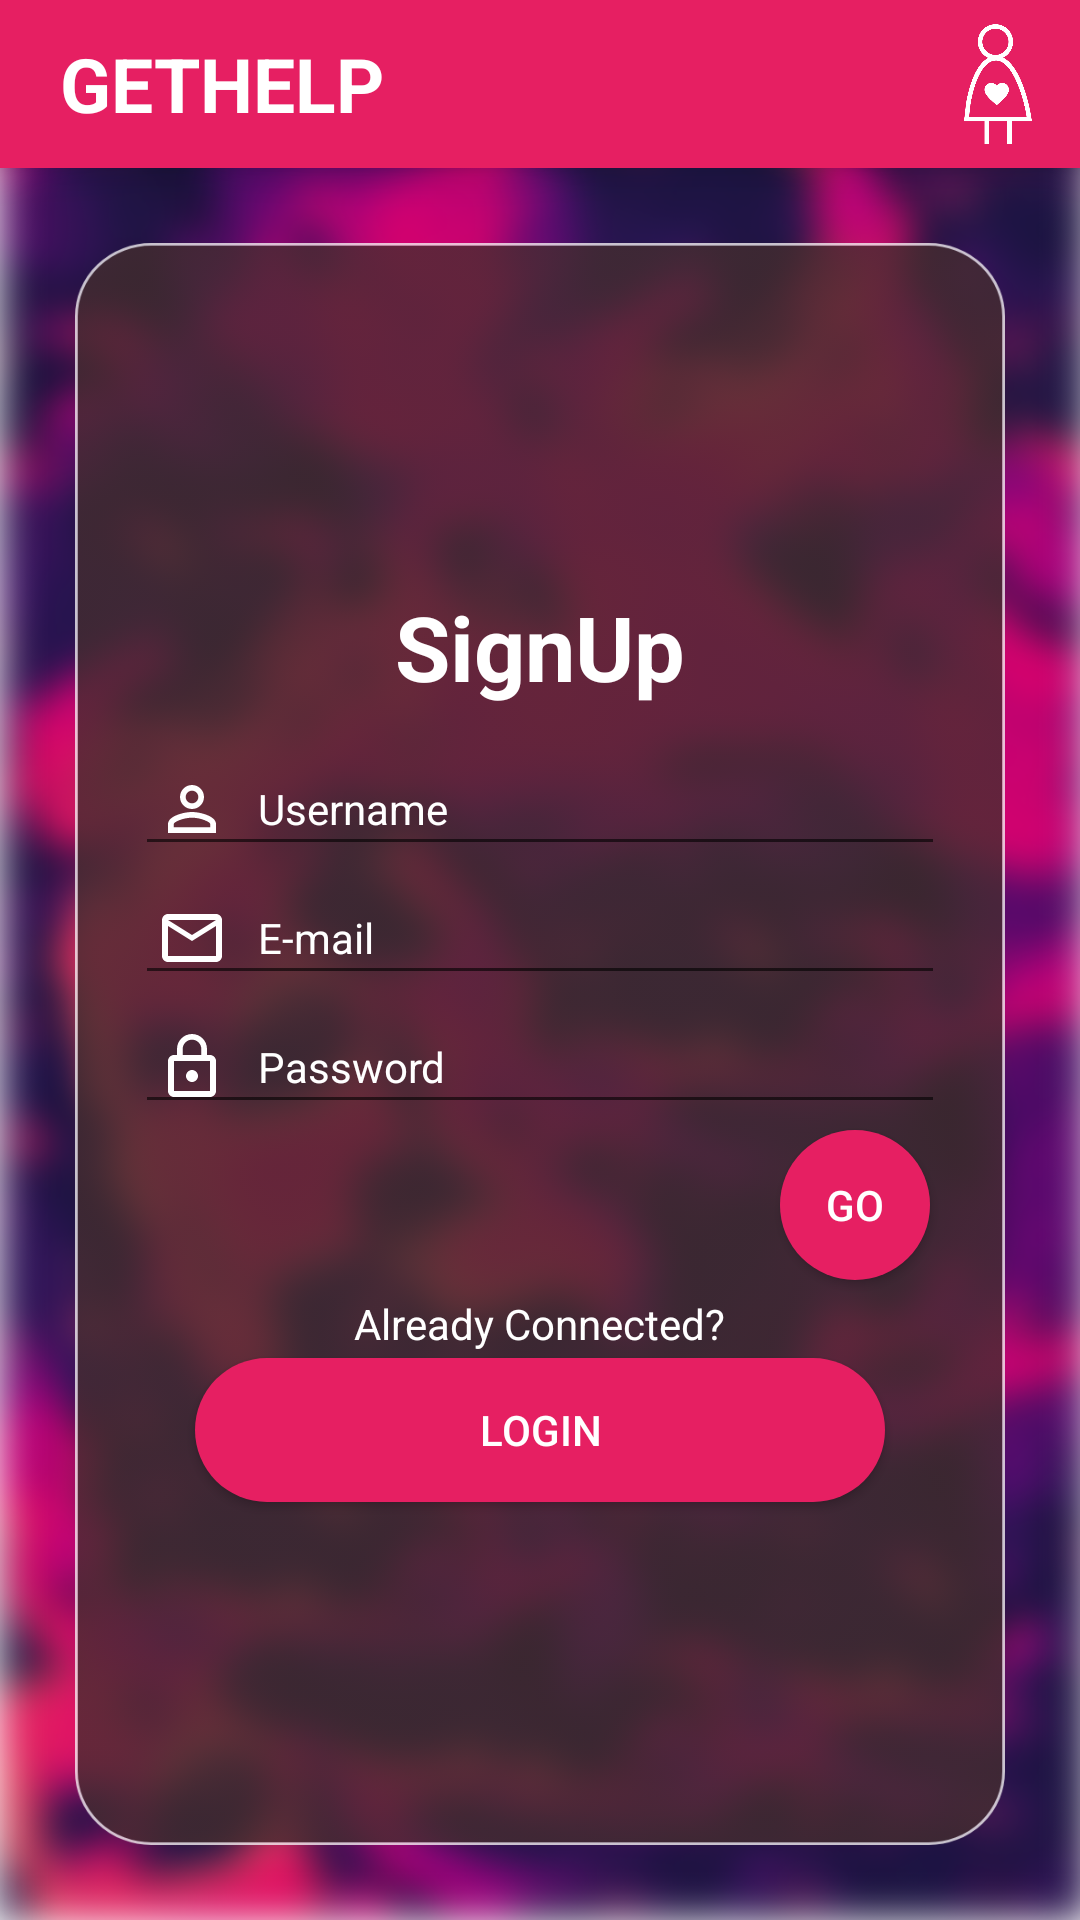

Here is an Android app screen rendered from its layout file. Give the layout XML and the strings, colors and styles it references.
<!-- AndroidManifest.xml: application theme AppTheme -->
<!-- res/layout/activity_sign_up.xml -->
<?xml version="1.0" encoding="utf-8"?>
<RelativeLayout xmlns:android="http://schemas.android.com/apk/res/android"
    xmlns:app="http://schemas.android.com/apk/res-auto"
    xmlns:tools="http://schemas.android.com/tools"
    android:layout_width="match_parent"
    android:layout_height="match_parent"
    tools:context=".LoginActivity"
    android:background="@drawable/login_bg">

    <include layout="@layout/toolbar_layout"/>
    <LinearLayout
        android:layout_width="match_parent"
        android:layout_margin = "25dp"
        android:orientation="vertical"
        android:layout_below="@+id/my_toolbar"
        android:layout_height="wrap_content"
        android:gravity="center"
        android:background="@drawable/login_layout">
        <TextView
            android:id="@+id/Title"
            android:layout_width="wrap_content"
            android:layout_height="wrap_content"
            android:text="@string/SignUpTitle"
            android:textSize="30dp"
            android:textStyle="bold"
            android:textColor="@color/WhiteColor"
            android:padding="10dp"
            />

            <EditText
                android:id="@+id/username"
                android:layout_width="match_parent"
                android:layout_height="wrap_content"
                android:layout_marginEnd="20dp"
                android:layout_marginStart="20dp"
                android:drawableLeft="@drawable/ic_perm_identity_black_24dp"
                android:drawablePadding="10dp"
                android:hint="@string/username"
                android:inputType="text"
                android:padding="7dp"
                android:textColor="@color/WhiteColor"
                android:textColorHint="@color/WhiteColor"
                android:layout_marginTop="5dp"
                android:textSize="14sp" />


            <EditText
                android:id="@+id/email"
                android:layout_width="match_parent"
                android:layout_height="wrap_content"
                android:layout_marginEnd="20dp"
                android:layout_marginStart="20dp"
                android:drawableLeft="@drawable/ic_mail_outline_black_24dp"
                android:drawablePadding="10dp"
                android:layout_marginTop="5dp"
                android:hint="@string/email"
                android:inputType="text"
                android:textColor="@color/WhiteColor"
                android:padding="7dp"
                android:textColorHint="@color/WhiteColor"
                android:textSize="14sp" />

            <EditText
                android:id="@+id/password"
                android:layout_width="match_parent"
                android:layout_height="wrap_content"
                android:layout_marginEnd="20dp"
                android:layout_marginStart="20dp"
                android:layout_marginTop="5dp"
                android:drawableLeft="@drawable/ic_lock_outline_black_24dp"
                android:drawablePadding="10dp"
                android:hint="@string/password"
                android:inputType="textPassword"
                android:padding="7dp"
                android:textColorHint="@color/WhiteColor"
                android:textColor="@color/WhiteColor"
                android:textSize="14sp" />

            <Button
                android:id="@+id/signin"
                android:layout_width="50dp"
                android:layout_height="50dp"
                android:layout_gravity="end"
                android:layout_marginEnd="25dp"
                android:layout_marginTop="2dp"
                android:background="@drawable/button_background"
                android:text="@string/GoText"
                android:textColor="@color/WhiteColor"/>
            <TextView
                android:layout_width="wrap_content"
                android:layout_height="wrap_content"
                android:layout_gravity="center"
                android:layout_marginTop="05dp"
                android:text="@string/AlreadyAccount"
                android:textAlignment="center"
                android:textColor="@color/WhiteColor"
                />

            <Button
                android:layout_width="match_parent"
                android:layout_height="wrap_content"
                android:layout_gravity="center"
                android:layout_marginLeft="40dp"
                android:layout_marginRight="40dp"
                android:layout_marginTop="2dp"
                android:id="@+id/loginbtn"
                android:layout_marginBottom="10dp"
                android:background="@drawable/button_background"
                android:text="@string/login"
                android:textColor="@android:color/white" />
    </LinearLayout>
</RelativeLayout>
<!-- res/layout/toolbar_layout.xml (included above) -->
<?xml version="1.0" encoding="utf-8"?>
<android.support.v7.widget.Toolbar
    xmlns:android="http://schemas.android.com/apk/res/android"
    xmlns:app="http://schemas.android.com/apk/res-auto"
    android:id="@+id/my_toolbar"
    android:layout_width="match_parent"
    android:layout_height="?attr/actionBarSize"
    style="@style/HeaderBar"
    app:theme="@style/FullscreenActionBarStyle"
    app:popupTheme="@style/FullscreenTheme"
    android:elevation="8dp">

    <TextView
        android:id="@+id/AppNameOnToolbar"
        android:layout_width="wrap_content"
        android:layout_height="wrap_content"
        android:text="@string/app_name"
        android:textAllCaps="true"
        android:background="@color/colorPrimary"
        android:layout_below="@id/AppLogoOnSplash"
        android:layout_centerHorizontal="true"
        android:textSize="25dp"
        android:padding="4dp"
        android:textStyle="bold"
        android:textColor="#fff"/>

    <ImageView
        android:id="@+id/toolbar_logo"
        android:layout_width="wrap_content"
        android:layout_height="40dp"
        android:layout_gravity="right"
        android:layout_marginRight="15dp"
        android:adjustViewBounds="true"
        android:background="@color/colorPrimary"
        android:src="@drawable/app_logo"/>

</android.support.v7.widget.Toolbar>
<!-- resources referenced by this layout -->
<resources>
  <color name="WhiteColor">#fff</color>
  <color name="colorPrimary">#E61F62</color>
  <!-- drawable app_logo: png bitmap (drawable-hdpi, 6702 bytes) -->
  <!-- drawable button_background (drawable) -->
  <?xml version="1.0" encoding="utf-8"?>
  <ripple xmlns:android="http://schemas.android.com/apk/res/android"
      android:color="#E61F62">
  
      <item>
          <shape android:shape="rectangle"
              >
  
  
              <corners
                  android:radius="100dp"/>
  
  
              <gradient android:angle="0"
                  android:startColor="#E61F62"
                  android:endColor="#E61F62"/>
  
          </shape>
      </item>
  </ripple>
  <!-- drawable ic_lock_outline_black_24dp (drawable) -->
  <vector xmlns:android="http://schemas.android.com/apk/res/android"
          android:width="24dp"
          android:height="24dp"
          android:viewportWidth="24.0"
          android:viewportHeight="24.0">
      <path
          android:fillColor="@color/WhiteColor"
          android:pathData="M12,17c1.1,0 2,-0.9 2,-2s-0.9,-2 -2,-2 -2,0.9 -2,2 0.9,2 2,2zM18,8h-1L17,6c0,-2.76 -2.24,-5 -5,-5S7,3.24 7,6v2L6,8c-1.1,0 -2,0.9 -2,2v10c0,1.1 0.9,2 2,2h12c1.1,0 2,-0.9 2,-2L20,10c0,-1.1 -0.9,-2 -2,-2zM8.9,6c0,-1.71 1.39,-3.1 3.1,-3.1s3.1,1.39 3.1,3.1v2L8.9,8L8.9,6zM18,20L6,20L6,10h12v10z"/>
  </vector>
  <!-- drawable ic_mail_outline_black_24dp (drawable) -->
  <vector xmlns:android="http://schemas.android.com/apk/res/android"
          android:width="24dp"
          android:height="24dp"
          android:viewportWidth="24.0"
          android:viewportHeight="24.0">
      <path
          android:fillColor="@color/WhiteColor"
          android:pathData="M20,4L4,4c-1.1,0 -1.99,0.9 -1.99,2L2,18c0,1.1 0.9,2 2,2h16c1.1,0 2,-0.9 2,-2L22,6c0,-1.1 -0.9,-2 -2,-2zM20,18L4,18L4,8l8,5 8,-5v10zM12,11L4,6h16l-8,5z"/>
  </vector>
  <!-- drawable ic_perm_identity_black_24dp (drawable) -->
  <vector xmlns:android="http://schemas.android.com/apk/res/android"
          android:width="24dp"
          android:height="24dp"
          android:viewportWidth="24.0"
          android:viewportHeight="24.0">
      <path
          android:fillColor="@color/WhiteColor"
          android:pathData="M12,5.9c1.16,0 2.1,0.94 2.1,2.1s-0.94,2.1 -2.1,2.1S9.9,9.16 9.9,8s0.94,-2.1 2.1,-2.1m0,9c2.97,0 6.1,1.46 6.1,2.1v1.1L5.9,18.1L5.9,17c0,-0.64 3.13,-2.1 6.1,-2.1M12,4C9.79,4 8,5.79 8,8s1.79,4 4,4 4,-1.79 4,-4 -1.79,-4 -4,-4zM12,13c-2.67,0 -8,1.34 -8,4v3h16v-3c0,-2.66 -5.33,-4 -8,-4z"/>
  </vector>
  <!-- drawable login_bg: png bitmap (drawable-ldpi, 172388 bytes) -->
  <string name="AlreadyAccount">Already Connected?</string>
  <string name="GoText">Go</string>
  <string name="SignUpTitle">SignUp</string>
  <string name="app_name">GetHelp</string>
  <string name="email">E-mail</string>
  <string name="login">LogIn</string>
  <string name="password">Password</string>
  <string name="username">Username</string>
  <style name="FullscreenActionBarStyle" parent="Widget.AppCompat.ActionBar">
          <item name="android:background">@color/black_overlay</item>
      </style>
  <style name="FullscreenTheme" parent="AppTheme">
          <item name="android:actionBarStyle">@style/FullscreenActionBarStyle</item>
          <item name="android:windowActionBarOverlay">true</item>
          <item name="android:windowBackground">@null</item>
          <item name="metaButtonBarStyle">?android:attr/buttonBarStyle</item>
          <item name="metaButtonBarButtonStyle">?android:attr/buttonBarButtonStyle</item>
      </style>
  <style name="HeaderBar">
          <item name="android:background">@color/colorPrimary</item>
      </style>
  <style name="AppTheme" parent="Theme.AppCompat.Light.NoActionBar">
          
          <item name="colorPrimary">@color/colorPrimary</item>
          <item name="colorPrimaryDark">@color/colorPrimaryDark</item>
          <item name="colorAccent">@color/colorAccent</item>
      </style>
  <color name="black_overlay">#66000000</color>
  <color name="colorPrimaryDark">#C8245B</color>
  <color name="colorAccent">#149dcc</color>
</resources>
